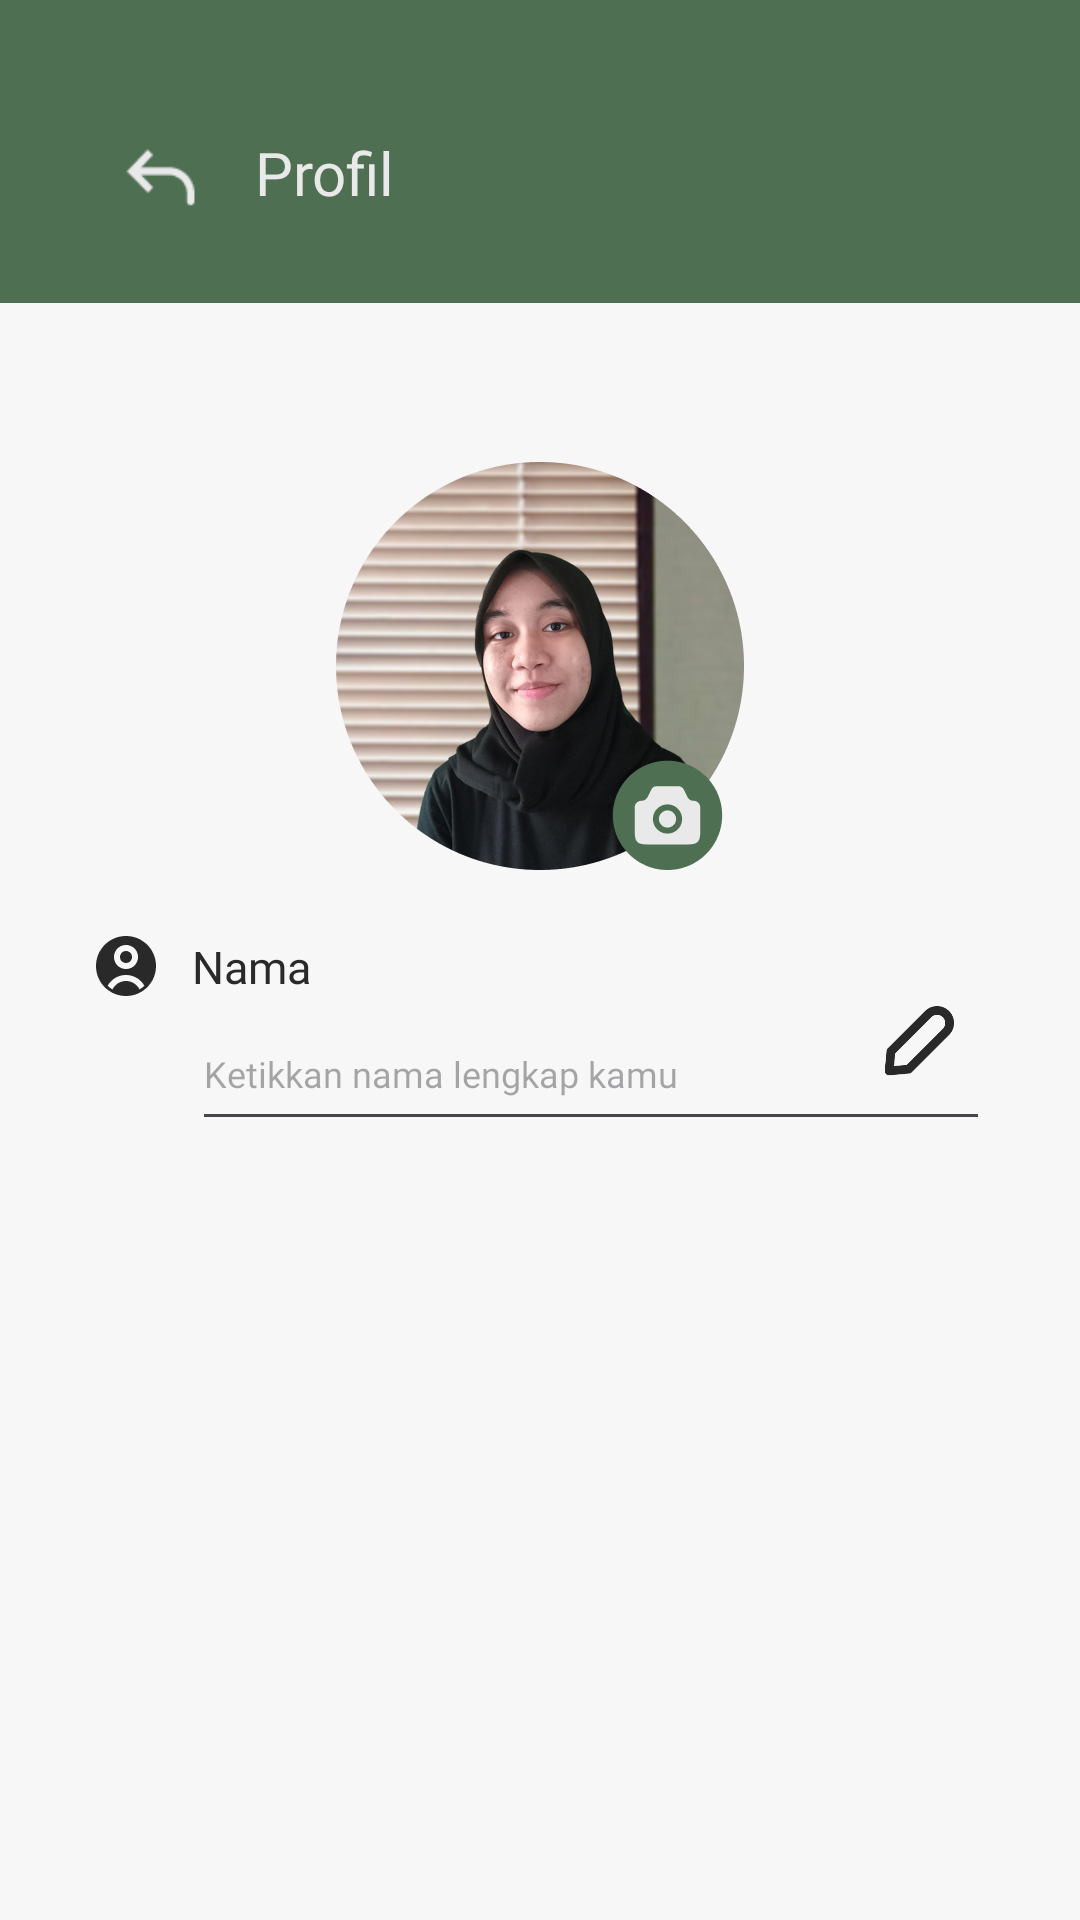

Layout XML and referenced resources for this Android screen:
<!-- AndroidManifest.xml: application theme Theme.WayCycle -->
<!-- res/layout/activity_isi_profile.xml -->
<?xml version="1.0" encoding="utf-8"?>
<androidx.constraintlayout.widget.ConstraintLayout xmlns:android="http://schemas.android.com/apk/res/android"
    xmlns:app="http://schemas.android.com/apk/res-auto"
    xmlns:tools="http://schemas.android.com/tools"
    android:id="@+id/main"
    android:layout_width="match_parent"
    android:layout_height="match_parent"
    android:background="@color/bg_white"
    tools:context=".isi_profile">

        <LinearLayout
            android:id="@+id/header_profile"
            android:layout_width="match_parent"
            android:layout_height="101dp"
            android:background="@color/light_green"
            android:orientation="horizontal"
            app:layout_constraintTop_toTopOf="parent"
            app:layout_constraintStart_toStartOf="parent"
            app:layout_constraintEnd_toEndOf="parent"
            >

            <ImageButton
                android:id="@+id/back_button_profile"
                android:layout_width="60dp"
                android:layout_height="60dp"
                app:srcCompat="@drawable/back_white_revv"
                android:contentDescription="Kembali ke Profile"
                android:background="@null"
                android:scaleType="fitCenter"
                android:layout_marginTop="30dp"
                android:layout_marginStart="25dp"
                />

            <TextView
                android:id="@+id/profile"
                android:layout_width="wrap_content"
                android:layout_height="48dp"
                android:fontFamily="@font/poppins_bold"
                android:text="Profil"
                android:textColor="@color/white"
                android:layout_marginTop="44dp"
                android:textSize="20sp"
                app:layout_constraintBottom_toBottomOf="@id/icon_back_profile"
                app:layout_constraintStart_toEndOf="@+id/icon_back_profile"
                app:layout_constraintTop_toTopOf="@id/icon_back_profile"
                />
        </LinearLayout>

        <ImageView
            android:id="@+id/foto_profil"
            android:layout_width="136dp"
            android:layout_height="136dp"
            android:src="@drawable/foto_profile"
            android:layout_marginTop="53dp"
            app:layout_constraintEnd_toEndOf="parent"
            app:layout_constraintStart_toStartOf="parent"
            app:layout_constraintTop_toBottomOf="@id/header_profile"
            />

        <ImageView
            android:id="@+id/icon_user_profil"
            android:layout_width="24dp"
            android:layout_height="24dp"
            android:src="@drawable/icon_user_profile"
            android:layout_marginTop="20dp"
            android:layout_marginStart="30dp"
            app:layout_constraintStart_toStartOf="parent"
            app:layout_constraintTop_toBottomOf="@id/foto_profil" />

        <TextView
            android:id="@+id/nama_pengguna"
            android:layout_width="wrap_content"
            android:layout_height="wrap_content"
            android:layout_marginStart="10dp"
            android:fontFamily="@font/poppins_medium"
            android:text="Nama"
            android:textColor="@color/black"
            android:textSize="15sp"
            app:layout_constraintStart_toEndOf="@id/icon_user_profil"
            app:layout_constraintTop_toTopOf="@id/icon_user_profil"
            app:layout_constraintBottom_toBottomOf="@id/icon_user_profil" />

        <EditText
            android:id="@+id/editTextTextNama_pengguna"
            android:layout_width="0dp"
            android:layout_height="48dp"
            android:layout_marginStart="10dp"
            android:layout_marginEnd="30dp"
            android:ems="10"
            android:fontFamily="@font/poppins"
            android:hint="Ketikkan nama lengkap kamu"
            android:inputType="text"
            android:textSize="12sp"
            app:layout_constraintStart_toEndOf="@id/icon_user_profil"
            app:layout_constraintTop_toBottomOf="@id/nama_pengguna"
            app:layout_constraintEnd_toEndOf="parent" />

        <ImageButton
            android:id="@+id/edit_nama"
            android:layout_width="48dp"
            android:layout_height="48dp"
            app:srcCompat="@drawable/edit_nama"
            android:contentDescription="edit nama"
            android:background="@null"
            android:scaleType="fitCenter"
            android:layout_marginTop="-10dp"
            app:layout_constraintEnd_toEndOf="@id/editTextTextNama_pengguna"
            app:layout_constraintTop_toTopOf="@id/editTextTextNama_pengguna"
            />

    </androidx.constraintlayout.widget.ConstraintLayout>
<!-- resources referenced by this layout -->
<resources>
  <color name="bg_white">#F7F7F7</color>
  <color name="black">#292929</color>
  <color name="light_green">#4F6F52</color>
  <color name="white">#E9E9E9</color>
  <!-- drawable back_white_revv: png bitmap (drawable, 761 bytes) -->
  <!-- drawable edit_nama: png bitmap (drawable, 2591 bytes) -->
  <!-- drawable foto_profile: png bitmap (drawable, 158867 bytes) -->
  <!-- drawable icon_user_profile: png bitmap (drawable, 1821 bytes) -->
  <style name="Theme.WayCycle" parent="Base.Theme.WayCycle" />
  <style name="Base.Theme.WayCycle" parent="Theme.Material3.DayNight.NoActionBar">
          
          
      </style>
</resources>
